Dataset: road_objects (GitHub, MingziFu9/cv-textbook). Classes: car, cyclist, pedestrian, truck, van.

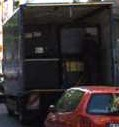
Label: truck

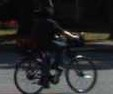
Label: cyclist

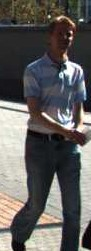
Label: pedestrian

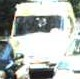
Label: van

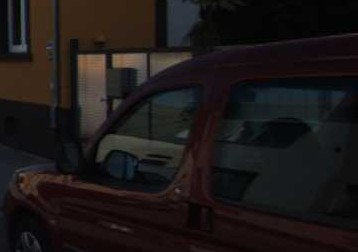
Label: van

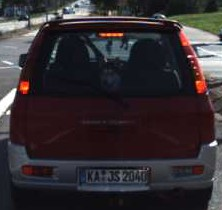
Label: car
